Run: headless pygame with SDL's dummy video driver; simulated clock (each Clock.tick advances the game by its frame time, no real sleeping); random seed 0; keys injected as events and as key.get_pressed() state; mouse plan: one left click at the window centre at the start of phase 2, then a move to the lower-right quarter at the start of phase 3; restart key R tapped at the start of phases 3 and 4.
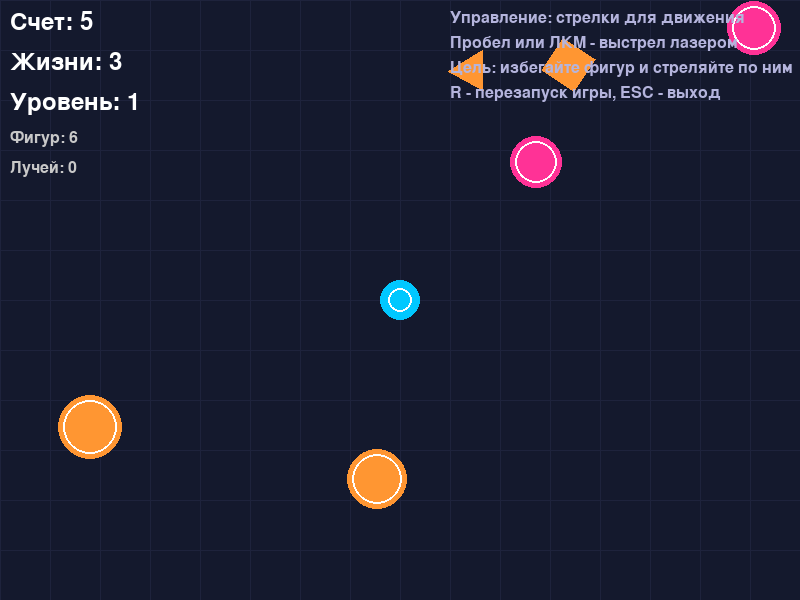
Frame 1 of 4 · flips 1–60 · no input
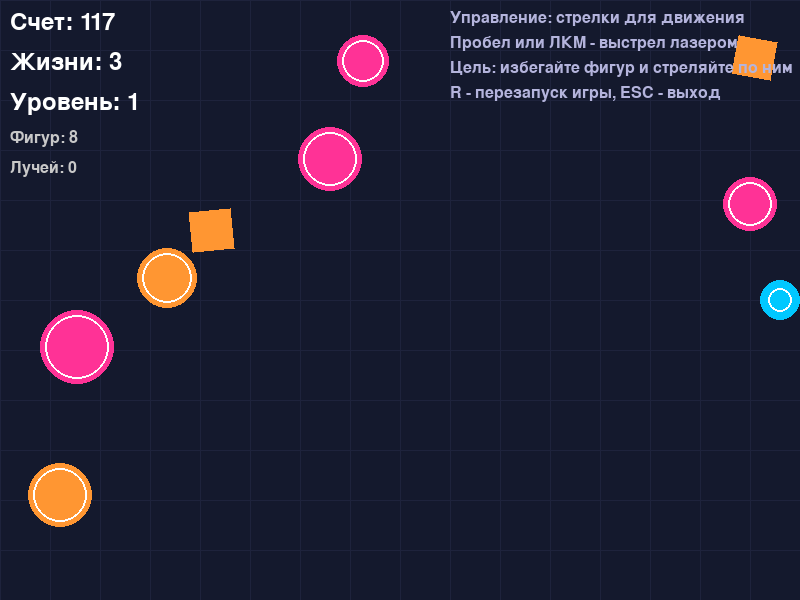
Frame 2 of 4 · flips 61–180 · clicked the window centre · tapped SPACE, RETURN · held RIGHT (→), D
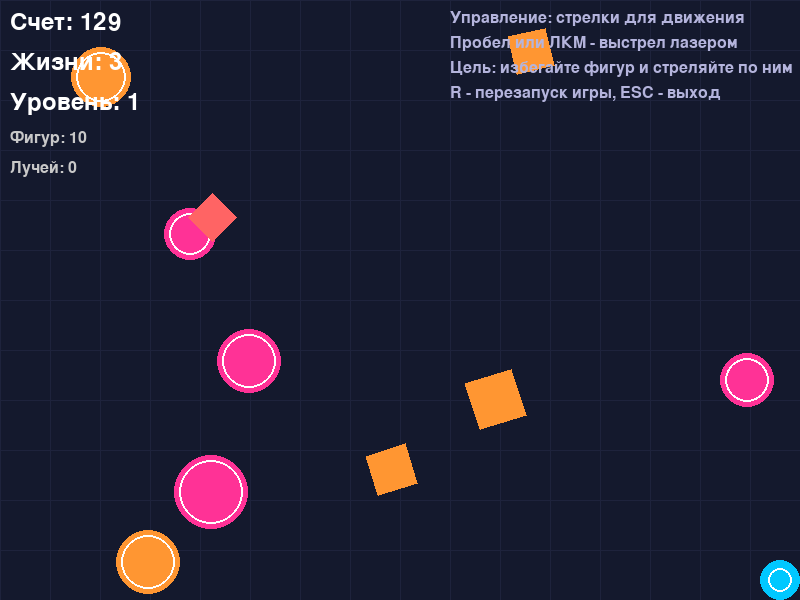
Frame 3 of 4 · flips 181–300 · moved the mouse to the lower-right quarter · tapped R · held DOWN (↓), S
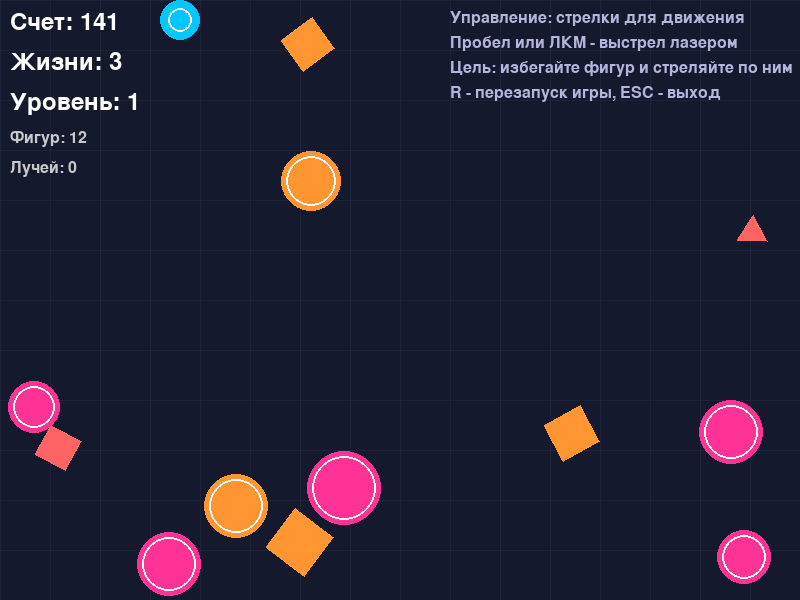
Frame 4 of 4 · flips 301–420 · tapped R · held LEFT (←), A, UP (↑), W

The pygame program that drew these frames:

import pygame
import sys
import random
import math

# Инициализация Pygame
pygame.init()

# Константы для настроек игры
SCREEN_WIDTH = 800
SCREEN_HEIGHT = 600
FPS = 60
BACKGROUND_COLOR = (20, 25, 45)  # Темно-синий
PLAYER_COLOR = (0, 200, 255)     # Голубой
ENEMY_COLORS = [(255, 100, 100), (255, 150, 50), (255, 50, 150)]
SHAPE_TYPES = ['circle', 'square', 'triangle']
LASER_COLOR = (0, 255, 200)      # Цвет луча

# Класс луча (пули)
class Laser:
    def __init__(self, x, y, direction_x, direction_y):
        self.x = x
        self.y = y
        self.direction_x = direction_x
        self.direction_y = direction_y
        self.speed = 10
        self.radius = 5
        self.color = LASER_COLOR
        self.active = True
        self.lifetime = 60  # Луч существует 60 кадров (1 секунда при FPS=60)
        
    def move(self):
        """Движение луча"""
        self.x += self.direction_x * self.speed
        self.y += self.direction_y * self.speed
        self.lifetime -= 1
        
        # Деактивируем луч, если он вышел за границы экрана или истекло время жизни
        if (self.x < 0 or self.x > SCREEN_WIDTH or 
            self.y < 0 or self.y > SCREEN_HEIGHT or
            self.lifetime <= 0):
            self.active = False
            
    def draw(self, screen):
        """Отрисовка луча"""
        if self.active:
            # Основной круг луча
            pygame.draw.circle(screen, self.color, (int(self.x), int(self.y)), self.radius)
            
            # Эффект свечения луча (внутренний круг)
            pygame.draw.circle(screen, (255, 255, 255), (int(self.x), int(self.y)), self.radius - 2)
            
            # Эффект хвоста луча
            tail_length = 15
            tail_points = []
            for i in range(5):
                tail_x = self.x - self.direction_x * i * 3
                tail_y = self.y - self.direction_y * i * 3
                tail_radius = self.radius * (1 - i/5)
                pygame.draw.circle(screen, self.color, (int(tail_x), int(tail_y)), int(tail_radius))
                
    def check_collision(self, shape):
        """Проверка столкновения луча с фигурой"""
        if not self.active:
            return False
            
        distance = math.sqrt((self.x - shape.x)**2 + (self.y - shape.y)**2)
        
        # Для квадратов и треугольников используем упрощенную проверку
        if shape.shape_type == 'circle':
            return distance < (self.radius + shape.size)
        else:
            # Для квадратов и треугольников используем проверку по bounding circle
            return distance < (self.radius + shape.size * 1.2)

# Класс игрока
class Player:
    def __init__(self, x, y):
        self.x = x
        self.y = y
        self.radius = 20
        self.speed = 5
        self.color = PLAYER_COLOR
        self.score = 0
        self.lives = 3
        self.laser_cooldown = 0  # Время перезарядки луча
        self.max_cooldown = 20   # Максимальное время перезарядки (кадры)
        
    def move(self, keys):
        """Движение игрока по нажатию клавиш"""
        if keys[pygame.K_LEFT] and self.x > self.radius:
            self.x -= self.speed
        if keys[pygame.K_RIGHT] and self.x < SCREEN_WIDTH - self.radius:
            self.x += self.speed
        if keys[pygame.K_UP] and self.y > self.radius:
            self.y -= self.speed
        if keys[pygame.K_DOWN] and self.y < SCREEN_HEIGHT - self.radius:
            self.y += self.speed
            
        # Обновление времени перезарядки
        if self.laser_cooldown > 0:
            self.laser_cooldown -= 1
            
    def shoot(self, lasers, mouse_pos):
        """Создание луча при нажатии на пробел или клике мыши"""
        if self.laser_cooldown <= 0:
            # Определяем направление выстрела (в сторону курсора мыши или вперед)
            if mouse_pos:
                # Стреляем в сторону курсора мыши
                direction_x = mouse_pos[0] - self.x
                direction_y = mouse_pos[1] - self.y
                length = math.sqrt(direction_x**2 + direction_y**2)
                if length > 0:
                    direction_x /= length
                    direction_y /= length
                else:
                    direction_x, direction_y = 0, -1  # Стреляем вверх, если курсор на игроке
            else:
                # Стреляем вперед (вверх) по умолчанию
                direction_x, direction_y = 0, -1
                
            # Создаем луч, начиная от края игрока
            start_x = self.x + direction_x * (self.radius + 5)
            start_y = self.y + direction_y * (self.radius + 5)
            
            lasers.append(Laser(start_x, start_y, direction_x, direction_y))
            self.laser_cooldown = self.max_cooldown
            return True
        return False
            
    def draw(self, screen):
        """Отрисовка игрока"""
        pygame.draw.circle(screen, self.color, (self.x, self.y), self.radius)
        # Добавляем небольшой внутренний круг для визуального эффекта
        pygame.draw.circle(screen, (255, 255, 255), (self.x, self.y), self.radius - 8, 2)
        
        # Отображение индикатора перезарядки
        if self.laser_cooldown > 0:
            cooldown_percent = self.laser_cooldown / self.max_cooldown
            angle = 360 * cooldown_percent
            pygame.draw.arc(screen, (255, 50, 50), 
                           (self.x - 25, self.y - 25, 50, 50),
                           math.radians(0), math.radians(angle), 3)
        
    def check_collision(self, enemy):
        """Проверка столкновения с врагом"""
        distance = math.sqrt((self.x - enemy.x)**2 + (self.y - enemy.y)**2)
        return distance < (self.radius + enemy.size)

# Базовый класс для геометрических фигур
class GeometricShape:
    def __init__(self):
        self.size = random.randint(15, 40)
        self.x = random.randint(self.size, SCREEN_WIDTH - self.size)
        self.y = random.randint(self.size, SCREEN_HEIGHT - self.size)
        self.color = random.choice(ENEMY_COLORS)
        self.speed_x = random.uniform(-2, 2)
        self.speed_y = random.uniform(-2, 2)
        self.shape_type = random.choice(SHAPE_TYPES)
        self.rotation = 0
        self.rotation_speed = random.uniform(-3, 3)
        self.health = 1  # Здоровье фигуры (по умолчанию 1)
        
    def move(self):
        """Движение фигуры с отскоками от границ экрана"""
        self.x += self.speed_x
        self.y += self.speed_y
        
        # Отскок от границ экрана
        if self.x < self.size or self.x > SCREEN_WIDTH - self.size:
            self.speed_x *= -1
        if self.y < self.size or self.y > SCREEN_HEIGHT - self.size:
            self.speed_y *= -1
            
        # Вращение фигуры
        self.rotation += self.rotation_speed
        
    def draw(self, screen):
        """Отрисовка фигуры в зависимости от её типа"""
        if self.shape_type == 'circle':
            pygame.draw.circle(screen, self.color, (int(self.x), int(self.y)), self.size)
            # Декоративный внутренний круг
            pygame.draw.circle(screen, (255, 255, 255), (int(self.x), int(self.y)), self.size - 5, 2)
            
        elif self.shape_type == 'square':
            # Создаем повернутый квадрат
            points = []
            for i in range(4):
                angle = self.rotation + i * 90
                rad_angle = math.radians(angle)
                px = self.x + self.size * math.cos(rad_angle)
                py = self.y + self.size * math.sin(rad_angle)
                points.append((px, py))
            pygame.draw.polygon(screen, self.color, points)
            
        elif self.shape_type == 'triangle':
            # Создаем повернутый треугольник
            points = []
            for i in range(3):
                angle = self.rotation + i * 120
                rad_angle = math.radians(angle)
                px = self.x + self.size * math.cos(rad_angle)
                py = self.y + self.size * math.sin(rad_angle)
                points.append((px, py))
            pygame.draw.polygon(screen, self.color, points)

# Класс игры
class Game:
    def __init__(self):
        self.screen = pygame.display.set_mode((SCREEN_WIDTH, SCREEN_HEIGHT))
        pygame.display.set_caption("Геометрическое приключение с лазером!")
        self.clock = pygame.time.Clock()
        self.player = Player(SCREEN_WIDTH // 2, SCREEN_HEIGHT // 2)
        self.shapes = []
        self.lasers = []  # Список активных лучей
        self.font = pygame.font.SysFont(None, 36)
        self.small_font = pygame.font.SysFont(None, 24)
        self.game_over = False
        self.level = 1
        self.shape_count = 5
        self.spawn_timer = 0
        self.spawn_delay = 60  # кадры между спавном новых фигур
        self.mouse_pos = None  # Позиция курсора мыши
        
        # Создаем начальные фигуры
        for _ in range(self.shape_count):
            self.shapes.append(GeometricShape())
            
    def handle_events(self):
        """Обработка событий игры"""
        self.mouse_pos = None  # Сбрасываем позицию мыши
        
        for event in pygame.event.get():
            if event.type == pygame.QUIT:
                pygame.quit()
                sys.exit()
            if event.type == pygame.KEYDOWN:
                if event.key == pygame.K_r and self.game_over:
                    self.restart_game()
                if event.key == pygame.K_ESCAPE:
                    pygame.quit()
                    sys.exit()
                if event.key == pygame.K_SPACE and not self.game_over:
                    # Выстрел при нажатии пробела (стреляет вперед)
                    self.player.shoot(self.lasers, None)
            if event.type == pygame.MOUSEBUTTONDOWN and not self.game_over:
                if event.button == 1:  # Левая кнопка мыши
                    # Выстрел при клике мыши (стреляет в сторону курсора)
                    self.mouse_pos = pygame.mouse.get_pos()
                    self.player.shoot(self.lasers, self.mouse_pos)
                    
    def update(self):
        """Обновление состояния игры"""
        if not self.game_over:
            # Движение игрока
            keys = pygame.key.get_pressed()
            self.player.move(keys)
            
            # Обновление фигур
            for shape in self.shapes:
                shape.move()
                
                # Проверка столкновений игрока с фигурой
                if self.player.check_collision(shape):
                    self.player.lives -= 1
                    self.shapes.remove(shape)
                    # Добавляем новую фигуру взамен удаленной
                    self.shapes.append(GeometricShape())
                    
                    # Проверяем, остались ли жизни у игрока
                    if self.player.lives <= 0:
                        self.game_over = True
                        
            # Обновление лучей
            for laser in self.lasers[:]:  # Используем копию списка для безопасного удаления
                laser.move()
                
                # Проверка столкновений лучей с фигурами
                for shape in self.shapes[:]:
                    if laser.check_collision(shape):
                        # Уничтожаем фигуру
                        self.shapes.remove(shape)
                        # Добавляем очки за уничтожение
                        self.player.score += 100
                        # Помечаем луч как неактивный
                        laser.active = False
                        # Добавляем новую фигуру
                        self.shapes.append(GeometricShape())
                        break
                
                # Удаляем неактивные лучи
                if not laser.active:
                    self.lasers.remove(laser)
            
            # Увеличение счета со временем
            self.player.score += 0.1
            
            # Уровень сложности увеличивается со временем
            if self.player.score > self.level * 500:
                self.level += 1
                self.shape_count += 2
                # Добавляем новые фигуры при повышении уровня
                for _ in range(2):
                    self.shapes.append(GeometricShape())
                    
            # Периодическое добавление новых фигур
            self.spawn_timer += 1
            if self.spawn_timer >= self.spawn_delay:
                self.spawn_timer = 0
                if len(self.shapes) < 15:  # Максимальное количество фигур
                    self.shapes.append(GeometricShape())
                    
    def draw(self):
        """Отрисовка всех элементов игры"""
        # Заливка фона
        self.screen.fill(BACKGROUND_COLOR)
        
        # Отрисовка сетки на фоне для декоративного эффекта
        for x in range(0, SCREEN_WIDTH, 50):
            pygame.draw.line(self.screen, (30, 35, 60), (x, 0), (x, SCREEN_HEIGHT), 1)
        for y in range(0, SCREEN_HEIGHT, 50):
            pygame.draw.line(self.screen, (30, 35, 60), (0, y), (SCREEN_WIDTH, y), 1)
        
        # Отрисовка фигур
        for shape in self.shapes:
            shape.draw(self.screen)
            
        # Отрисовка лучей
        for laser in self.lasers:
            laser.draw(self.screen)
            
        # Отрисовка игрока
        self.player.draw(self.screen)
        
        # Отрисовка информации (счет, жизни, уровень)
        score_text = self.font.render(f"Счет: {int(self.player.score)}", True, (255, 255, 255))
        lives_text = self.font.render(f"Жизни: {self.player.lives}", True, (255, 255, 255))
        level_text = self.font.render(f"Уровень: {self.level}", True, (255, 255, 255))
        shapes_text = self.small_font.render(f"Фигур: {len(self.shapes)}", True, (200, 200, 200))
        lasers_text = self.small_font.render(f"Лучей: {len(self.lasers)}", True, (200, 200, 200))
        
        self.screen.blit(score_text, (10, 10))
        self.screen.blit(lives_text, (10, 50))
        self.screen.blit(level_text, (10, 90))
        self.screen.blit(shapes_text, (10, 130))
        self.screen.blit(lasers_text, (10, 160))
        
        # Инструкции по управлению
        controls_text = [
            "Управление: стрелки для движения",
            "Пробел или ЛКМ - выстрел лазером",
            "Цель: избегайте фигур и стреляйте по ним",
            "R - перезапуск игры, ESC - выход"
        ]
        
        for i, text in enumerate(controls_text):
            control_text = self.small_font.render(text, True, (180, 180, 220))
            self.screen.blit(control_text, (SCREEN_WIDTH - 350, 10 + i * 25))
        
        # Если игра окончена, показываем сообщение
        if self.game_over:
            self.draw_game_over()
            
        # Обновление экрана
        pygame.display.flip()
        
    def draw_game_over(self):
        """Отрисовка экрана окончания игры"""
        # Полупрозрачное наложение
        overlay = pygame.Surface((SCREEN_WIDTH, SCREEN_HEIGHT), pygame.SRCALPHA)
        overlay.fill((0, 0, 0, 180))
        self.screen.blit(overlay, (0, 0))
        
        # Текст "Игра окончена"
        game_over_font = pygame.font.SysFont(None, 72)
        game_over_text = game_over_font.render("ИГРА ОКОНЧЕНА", True, (255, 50, 50))
        self.screen.blit(game_over_text, (SCREEN_WIDTH//2 - game_over_text.get_width()//2, SCREEN_HEIGHT//2 - 100))
        
        # Финальный счет
        score_text = self.font.render(f"Финальный счет: {int(self.player.score)}", True, (255, 255, 255))
        self.screen.blit(score_text, (SCREEN_WIDTH//2 - score_text.get_width()//2, SCREEN_HEIGHT//2 - 20))
        
        # Уровень
        level_text = self.font.render(f"Достигнутый уровень: {self.level}", True, (255, 255, 255))
        self.screen.blit(level_text, (SCREEN_WIDTH//2 - level_text.get_width()//2, SCREEN_HEIGHT//2 + 20))
        
        # Статистика по выстрелам
        lasers_fired = int(self.player.score / 100)  # Примерное количество выстрелов
        lasers_text = self.font.render(f"Уничтожено фигур: {lasers_fired}", True, (255, 255, 255))
        self.screen.blit(lasers_text, (SCREEN_WIDTH//2 - lasers_text.get_width()//2, SCREEN_HEIGHT//2 + 60))
        
        # Инструкция по перезапуску
        restart_text = self.font.render("Нажмите R для перезапуска игры", True, (100, 255, 100))
        self.screen.blit(restart_text, (SCREEN_WIDTH//2 - restart_text.get_width()//2, SCREEN_HEIGHT//2 + 120))
        
    def restart_game(self):
        """Перезапуск игры"""
        self.player = Player(SCREEN_WIDTH // 2, SCREEN_HEIGHT // 2)
        self.shapes = []
        self.lasers = []
        self.game_over = False
        self.level = 1
        self.shape_count = 5
        self.spawn_timer = 0
        
        # Создаем начальные фигуры
        for _ in range(self.shape_count):
            self.shapes.append(GeometricShape())
            
    def run(self):
        """Основной игровой цикл"""
        while True:
            self.handle_events()
            self.update()
            self.draw()
            self.clock.tick(FPS)

# Запуск игры
if __name__ == "__main__":
    game = Game()
    game.run()
